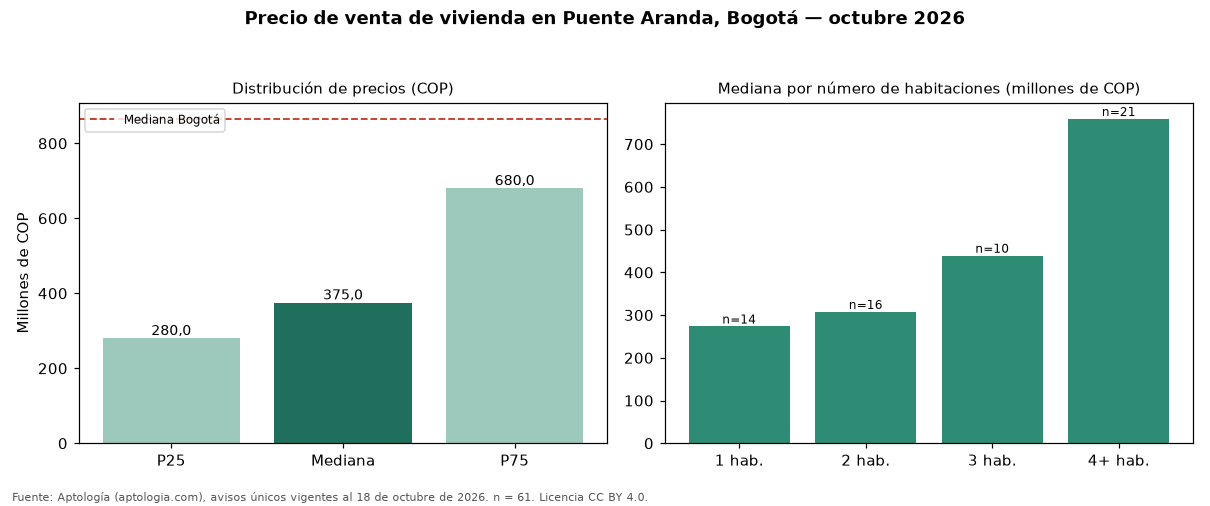

The file beside this chart, header and first rows:
seccion, metrica, valor_cop, n
precio, p25, 280000000, 61
precio, mediana, 375000000, 61
precio, p75, 680000000, 61
cop_por_m2, p25, 4000000, 61
cop_por_m2, mediana, 6500000, 61
cop_por_m2, p75, 8152174, 61
area, area_mediana_m2, 54.0, 61
habitaciones, 1, 273369500, 14
habitaciones, 2, 307477500, 16
habitaciones, 3, 438950000, 10
habitaciones, 4+, 759000000, 21
administracion, mediana, 182200, 24
estrato, moda, 3, 
parqueadero, porcentaje_con_parqueadero, 37.7, 61
ciudad, mediana_ciudad, 865000000, 54235
ciudad, mediana_cop_por_m2_ciudad, 6557377, 54235
